Run: headless pygame with SDL's dummy video driver; simulated clock (each Clock.tick advances the game by its frame time, no real sleeping); random seed 0; keys injected as events and as key.get_pressed() state; mouse plan: one left click at the window centre at the start of phase 2, then a move to the lower-right quarter at the start of phase 3.
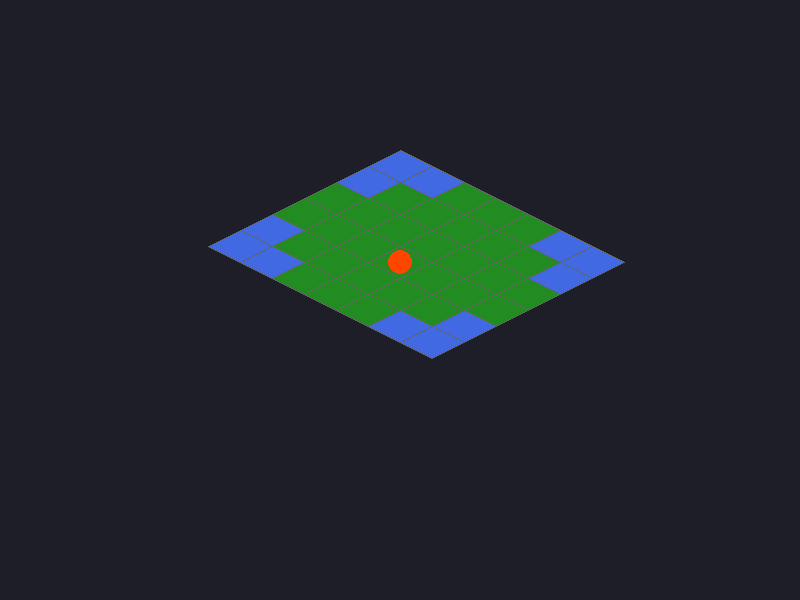
Frame 1 of 4 · flips 1–60 · no input
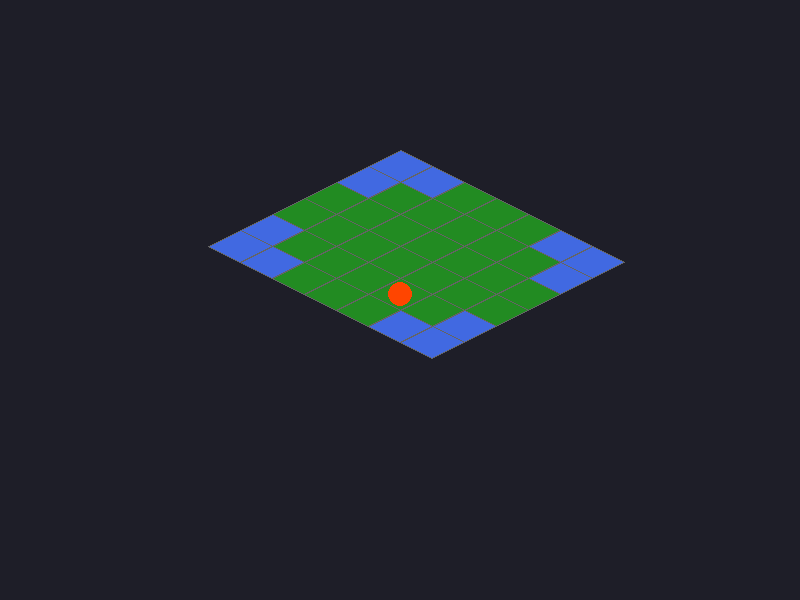
Frame 2 of 4 · flips 61–180 · clicked the window centre · tapped SPACE, RETURN · held RIGHT (→), D
Frame 3 of 4 · flips 181–300 · moved the mouse to the lower-right quarter · held DOWN (↓), S · screen unchanged from frame 2, image omitted
Frame 4 of 4 · flips 301–420 · held LEFT (←), A, UP (↑), W · screen unchanged from frame 3, image omitted

The pygame program that drew these frames:

import pygame
import sys

# Настройки окна
WIDTH, HEIGHT = 800, 600
TILE_WIDTH = 64
TILE_HEIGHT = 32

# Цвета (R, G, B)
BG_COLOR = (30, 30, 40)
GRID_COLOR = (100, 100, 100)
LAND_COLOR = (34, 139, 34)   # Зеленый для суши
WATER_COLOR = (65, 105, 225) # Синий для воды
UNIT_COLOR = (255, 69, 0)    # Оранжевый для юнита

# Инициализация Pygame
pygame.init()
screen = pygame.display.set_mode((WIDTH, HEIGHT))
pygame.display.set_caption("Polytopia Clone Prototype")
clock = pygame.time.Clock()

# Карта мира (0 - вода, 1 - суша)
map_data = [
    [0, 0, 1, 1, 1, 0, 0],
    [0, 1, 1, 1, 1, 1, 0],
    [1, 1, 1, 1, 1, 1, 1],
    [1, 1, 1, 1, 1, 1, 1],
    [0, 1, 1, 1, 1, 1, 0],
    [0, 0, 1, 1, 1, 0, 0],
]

# Координаты юнита на сетке (X, Y)
unit_pos = [3, 3]

def to_isometric(grid_x, grid_y):
    """Преобразует координаты сетки в экранные изометрические координаты."""
    iso_x = (grid_x - grid_y) * (TILE_WIDTH // 2) + WIDTH // 2
    iso_y = (grid_x + grid_y) * (TILE_HEIGHT // 2) + HEIGHT // 4
    return iso_x, iso_y

def from_isometric(screen_x, screen_y):
    """Преобразует экранные координаты мыши обратно в координаты сетки."""
    # Смещение относительно центра отрисовки
    cx = screen_x - WIDTH // 2
    cy = screen_y - HEIGHT // 4
    
    grid_x = int((cx / (TILE_WIDTH / 2) + cy / (TILE_HEIGHT / 2)) / 2)
    grid_y = int((cy / (TILE_HEIGHT / 2) - cx / (TILE_WIDTH / 2)) / 2)
    return grid_x, grid_y

def draw_tile(surface, color, iso_x, iso_y):
    """Рисует один изометрический ромб."""
    points = [
        (iso_x, iso_y),                          # Верхняя точка
        (iso_x + TILE_WIDTH // 2, iso_y + TILE_HEIGHT // 2),  # Правая
        (iso_x, iso_y + TILE_HEIGHT),            # Нижняя
        (iso_x - TILE_WIDTH // 2, iso_y + TILE_HEIGHT // 2)   # Левая
    ]
    pygame.draw.polygon(surface, color, points)
    pygame.draw.polygon(surface, GRID_COLOR, points, 1) # Граница

# Главный цикл игры
running = True
while running:
    screen.fill(BG_COLOR)
    
    # Обработка событий
    for event in pygame.event.get():
        if event.type == pygame.QUIT:
            running = False
        elif event.type == pygame.MOUSEBUTTONDOWN:
            if event.button == 1: # Левый клик мыши
                mx, my = pygame.mouse.get_pos()
                gx, gy = from_isometric(mx, my)
                
                # Проверяем, попал ли клик в границы карты
                if 0 <= gy < len(map_data) and 0 <= gx < len(map_data[0]):
                    if map_data[gy][gx] == 1: # Перемещаемся только по суше
                        unit_pos = [gx, gy]

    # Отрисовка карты
    for row_idx, row in enumerate(map_data):
        for col_idx, tile_type in enumerate(row):
            iso_x, iso_y = to_isometric(col_idx, row_idx)
            color = LAND_COLOR if tile_type == 1 else WATER_COLOR
            draw_tile(screen, color, iso_x, iso_y)

    # Отрисовка юнита
    u_iso_x, u_iso_y = to_isometric(unit_pos[0], unit_pos[1])
    # Рисуем круг в центре тайла, слегка приподнятый вверх
    pygame.draw.circle(screen, UNIT_COLOR, (u_iso_x, u_iso_y + TILE_HEIGHT // 2), 12)

    pygame.display.flip()
    clock.tick(60)

pygame.quit()
sys.exit()
